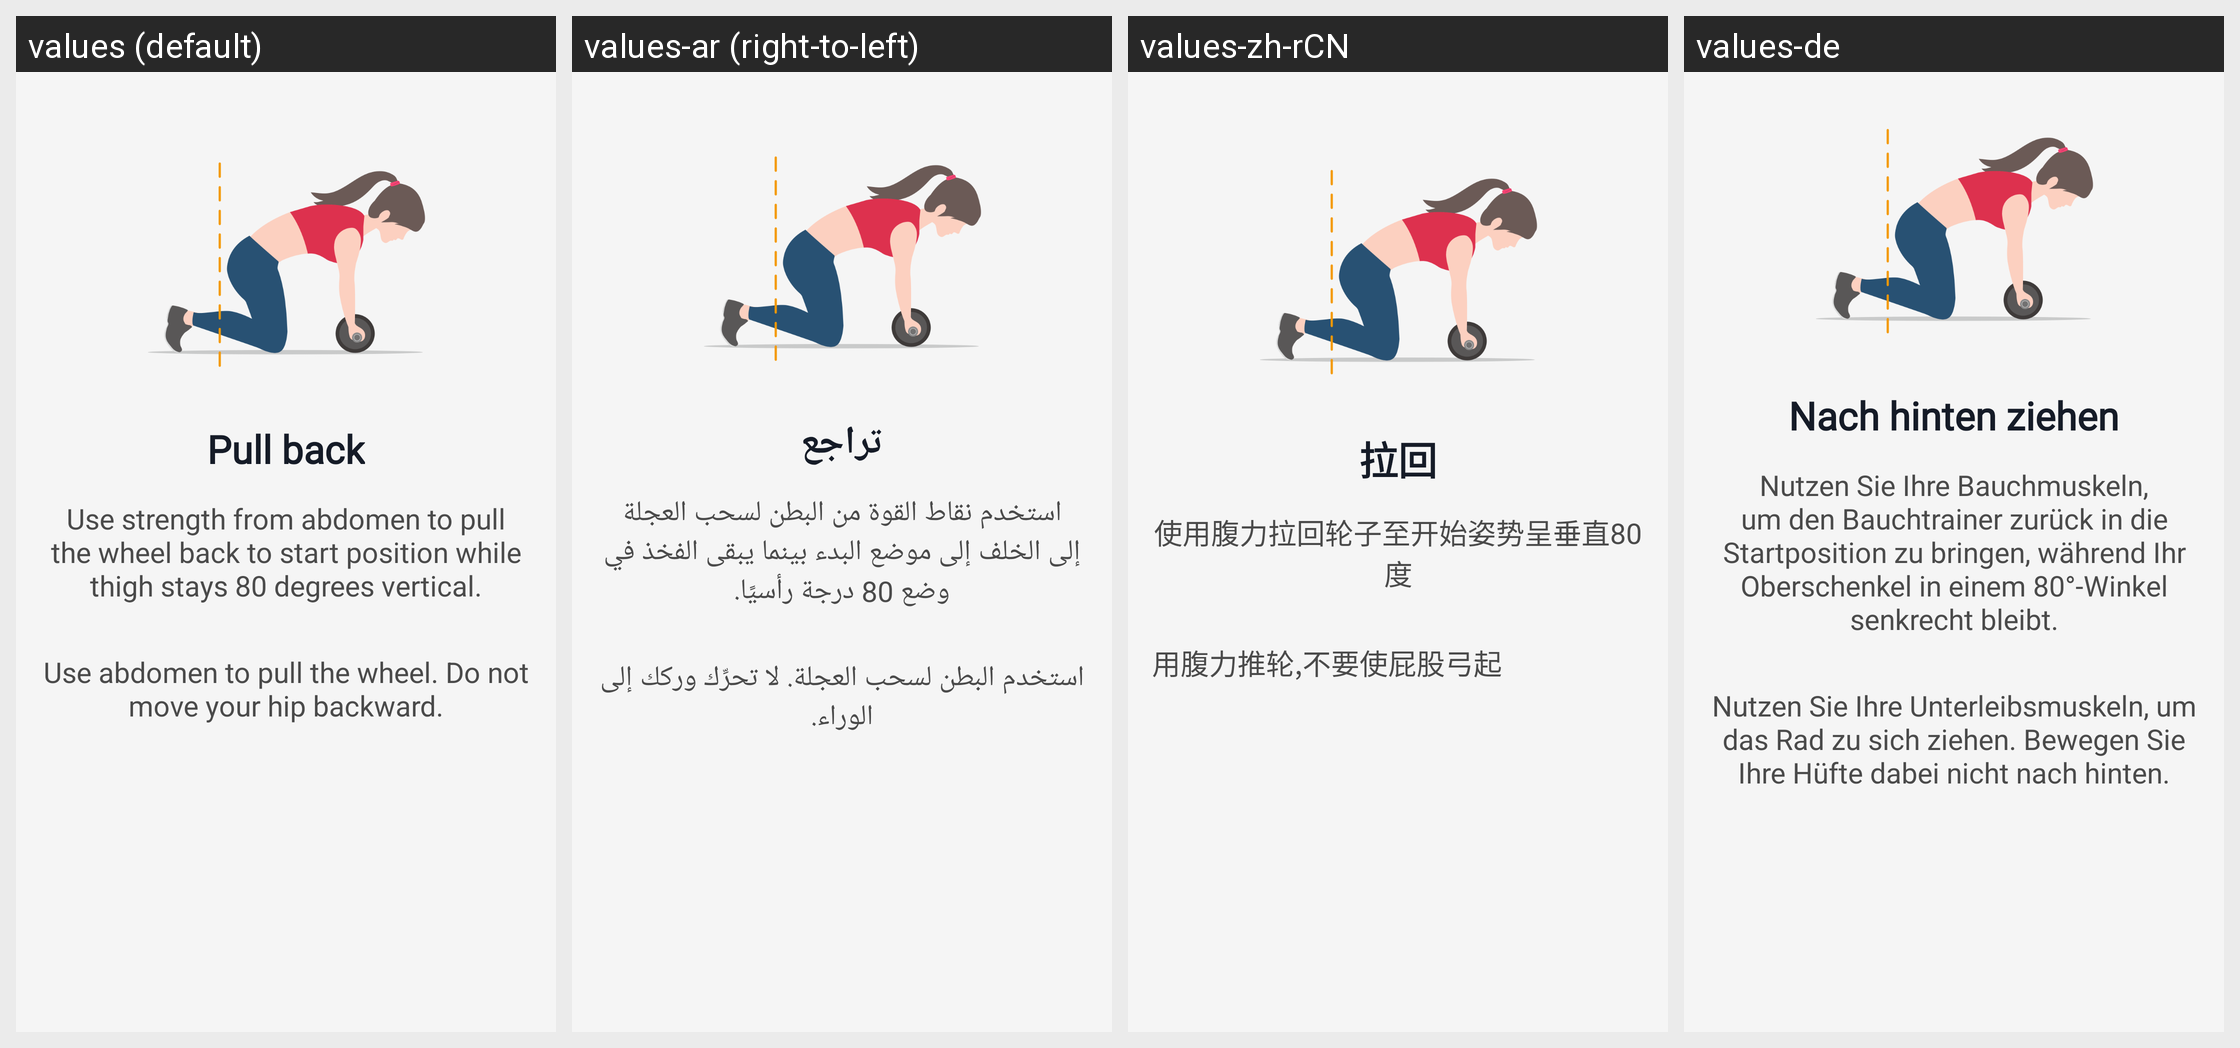

The Android screen above is rendered under several locales of the same app. Produce the string resources it draws, with the default and per-locale values.
Android screen res/layout/layout_rw_tutorial_item2.xml rendered under 4 locales, left to right: values (default), values-ar (right-to-left), values-zh-rCN, values-de. Device: Nexus 5 (rendered at 1080×1920; each locale shown at half size, 540×960, under a caption strip naming it); theme AppTheme.
Other locales in the repository, not shown: values-af, values-am, values-as, values-az, values-be, values-bg, values-bn, values-bs, values-ca, values-cs, values-da, values-el, values-en-rAU, values-en-rCA, values-en-rGB, values-en-rIN, values-es, values-es-rUS, values-et, values-eu, values-fa, values-fi, values-fr, values-fr-rCA, values-gl, values-gu, values-hi, values-hr, values-hu, values-hy, values-id, values-in, values-is, values-it, values-iw, values-ja, values-ka, values-kk, values-km, values-kn, values-ko, values-ky, values-lo, values-lt, values-lv, values-mk, values-ml, values-mn, values-mr, values-ms, values-my, values-nb, values-ne, values-nl, values-or, values-pa, values-pl, values-pt, values-pt-rBR, values-pt-rPT, values-ro, values-ru, values-ru-rRU, values-si, values-sk, values-sl, values-sq, values-sr, values-sv, values-sw, values-ta, values-te, values-th, values-tl, values-tr, values-uk, values-ur, values-uz, values-vi, values-zh, values-zh-rHK, values-zh-rTW, values-zu.
Strings drawn on this screen, with the default value and each locale's value (text and hints the layout hard-codes, and strings that could not be matched under every locale, appear in the picture but are not listed):

str_rwtutorial__pull_back
  values: Pull back
  values-ar: تراجع
  values-zh-rCN: 拉回
  values-de: Nach hinten ziehen

str_rwtutorial__use_strength_from_abdomen_to_pull_the_wheel_back_to_start_position_while_thigh_stays_80_degrees_vertical
  values: Use strength from abdomen to pull the wheel back to start position while thigh stays 80 degrees vertical.
  values-ar: استخدم نقاط القوة من البطن لسحب العجلة إلى الخلف إلى موضع البدء بينما يبقى الفخذ في وضع 80 درجة رأسيًا.
  values-zh-rCN: 使用腹力拉回轮子至开始姿势呈垂直80度
  values-de: Nutzen Sie Ihre Bauchmuskeln, um den Bauchtrainer zurück in die Startposition zu bringen, während Ihr Oberschenkel in einem 80°-Winkel senkrecht bleibt.

str_rwtutorial__use_abdomen_to_pull_the_wheel_do_not_move_your_hip_backward
  values: Use abdomen to pull the wheel. Do not move your hip backward.
  values-ar: استخدم البطن لسحب العجلة. لا تحرِّك وركك إلى الوراء.
  values-zh-rCN: 用腹力推轮,不要使屁股弓起
  values-de: Nutzen Sie Ihre Unterleibsmuskeln, um das Rad zu sich ziehen. Bewegen Sie Ihre Hüfte dabei nicht nach hinten.
